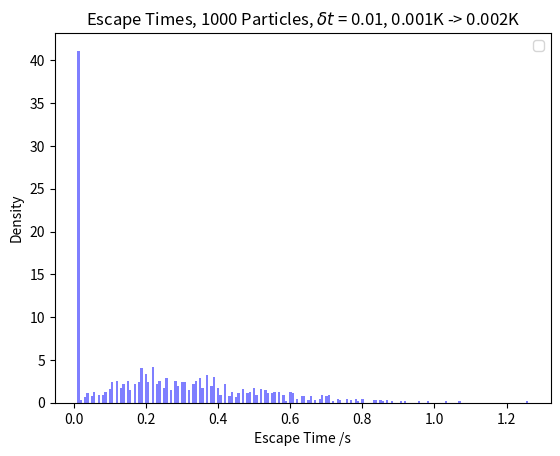

This chart was generated by the following Python code:
import numpy as np
import matplotlib.pyplot as plot
import math

# physical
global MASS; MASS = 1.00784*1.66*(10**-27);
global K_B; K_B = 1.380649*(10**-23);
global C; C = 3*(10**8);
global ALPHA_FACTOR; ALPHA_FACTOR=6.67*(10**-31) #[m^3], alpha/4*pi*epsilon_0
# simulation
global NUMBER; NUMBER = 1000;
global INITTEMP; INITEMP = 0.001; # kelvin
global INITPE; INITPE = 0;
global THRESHOLD; THRESHOLD = 0.002; # kelvin
global TIMESTEP; TIMESTEP = 0.01; # make sure to design sim so timestep can be changed at a later date
global MAXPASSES; MAXPASSES = 10;

# trap
global TRAPSIGMA; TRAPSIGMA = 200*(10**-6) #[m]
global TRAPD; TRAPD = 5*0.01 #[m]
global BEAMSWITCHPERIOD; BEAMSWITCHPERIOD = 1*(10**-9) #[s]
global BEAMLAMBDA; BEAMLAMBDA = 1200*(10**-9) # [m]
global BEAMPOWER; BEAMPOWER = 1 #[W]

# we are using the expectation value of the energy change per kick since there will be like 10**6 kicks per beam pass
global BEAMSTRENGTH; BEAMSTRENGTH = ALPHA_FACTOR * ((2*BEAMPOWER)/(C*(TRAPSIGMA**2)))

# RANDOM GENERATORS
def UniRandSpace(N):
    return np.random.rand(N)

def UniRandVector():
    '''
    Returns a numpy vector uniformly distributed on the surface of a unit sphere, in cartesian coords (x,y,z)
    '''
    theta = np.acos(1-2*np.random.uniform(0,1))
    phi = np.random.uniform(0,2*np.pi)
    return np.array([np.sin(theta)*np.cos(phi), np.sin(theta)*np.sin(phi), np.cos(theta)])

def UniRandVectorSpace(N):
    '''
    Returns an NP array of uniform random unit vectors 
    '''
    angles = np.random.random((N,2))
    angles[:,1] = angles[:,1]*2*np.pi # phi
    angles[:,0] = np.acos(1-2*angles[:,0]) # theta

    unitVectors = np.zeros((N,3))
    unitVectors[:,0] = np.sin(angles[:,0])*np.cos(angles[:,1]) #x
    unitVectors[:,1] = np.sin(angles[:,0])*np.sin(angles[:,1]) #y
    unitVectors[:,2] = np.cos(angles[:,0]) #z
    return unitVectors, angles

# MAXWELL BOLTZMAN VELOCITY DISTRIBUTION
def MaxBoltCDF(vel, temp, PE):
    '''
    Maxwell boltzmann CDF for a velocity vel, temperature temp, potential energy PE.
    '''
    E = (0.5*MASS*(vel**2)) + PE
    return math.erf((E/(K_B*temp))**0.5) - (2/(np.pi**0.5)) * ((E/(K_B*temp))**0.5) * np.exp(-E/(K_B*temp))

def MaxBoltPDF(vel,temp,PE):
    '''
    Maxwell boltzmann PDF for a velocity vel, temperature temp, potential energy PE.
    '''
    E = 0.5*MASS*(vel**2) + PE
    return ((2/np.pi)**0.5)*2*((MASS/(K_B*temp))**0.5)*(E/(K_B*temp))*np.exp(-E/(K_B*temp))

def GetDistributedVelocity(prob, temp, PE, it=20, guess=0):
    '''
    Uses newton raphson iteration, it times, to get a velocity from a uniformly distributed variable prob, of temperature temp, potential energy PE.
    '''
    if(guess == 0):
        guess = ((2*K_B*temp)/MASS)**0.5
        #print(guess)
    for i in range(it):
        guess = guess - ((MaxBoltCDF(guess, temp, PE)-prob)/MaxBoltPDF(guess, temp, PE))
        #print(guess)
    return guess

def RandVelocities(N, temp, PE):
    '''
    Returns a numpy array of N maxwell boltzman distributed velocities
    '''
    uniforms = np.random.rand(N)
    velocities = np.vectorize(GetDistributedVelocity)(uniforms, temp, PE)
    return velocities

def DrawInitVels(velocities):
    Fig = plot.figure()
    plot.hist(velocities, bins=200, density=True, alpha=0.5, color='blue')
    x = np.linspace(np.min(velocities), np.max(velocities), 100)
    y = MaxBoltPDF(x, 0.001, 0)
    plot.plot(x,y,"k--",label = "Maxwell Boltzmann PDF")
    plot.title("Randomly Distributed Velocities, $T=${0}$k$, U={1}$j$, N={2}".format(INITEMP, INITPE, NUMBER))
    plot.xlabel('velocity')
    plot.ylabel('Density')
    plot.legend()
    plot.show()

# PARTICLE PATHING

def MFPPDF(x):
    '''
    Returns the PDF of the probability the particle has entered the beam after a transverse path x
    Using mean free path theory, PDF(x) = 1-e^-(simga^2/d^2)x
    '''
    meanFreePath = (np.pi*(TRAPD**2))/(2*TRAPSIGMA)
    return 1-np.exp(-x/meanFreePath)

def RandomMFPTime(vel_t):
    '''
    Gets a randomly distributed time until next beam pass following a MFP distribution
    '''
    meanFreePath = (np.pi*(TRAPD**2))/(2*TRAPSIGMA)
    return -(meanFreePath/vel_t)*np.log(1-np.random.random_sample())

# RANDOM WALK STATISTICS
def RandomWalkPDF(n,N):
    return (1/(np.sqrt(2*np.pi*N))) * (np.exp(-(n**2)/(2*N)))

def RandomWalkCDF(n,N):
    return 0.5*math.erf(n/np.sqrt(2*N))

def GetDistributedn(prob, N, it=20, guess=0):
    '''
    Uses newton raphson iteration, it times, to get a random walk n from a dist of size N
    '''
    if(guess == 0):
        guess = np.sqrt(N)
    for i in range(it):
        guess = guess - ((RandomWalkCDF(guess,N)-prob)/RandomWalkPDF(guess, N))
    i = np.random.randint(-1,1)
    if(i == 0): i = 1
    return guess*i

# get energy
def GetEnergyK(velocity, PE):
    '''
    returns a particles energy in kelvin
    '''
    return (0.5*MASS*(velocity**2) + PE)/K_B


# sim
def simulate():
    # Initialise variables of simulation
    VELOCITIES = RandVelocities(NUMBER,INITEMP,INITPE)
    FREEPATHS = np.zeros(NUMBER)
    TIME = 0
    escapeTimes = np.array([])

    # -- Main LOOP
    while(np.size(VELOCITIES)>0):
        # - move particles + redist vel
        TIME += TIMESTEP # iterate by one step
        directions, angles = UniRandVectorSpace(np.size(VELOCITIES)) # get current direction of all particles
        transComps = np.sqrt(directions[:,0]**2 + directions[:,1]**2) # get all transverse components
        FREEPATHS += VELOCITIES*transComps*TIMESTEP # get the amount each particle travels by

        # - check if a particle is crossing the beam
        # ie if a random num (0,1] is less than the value of the PDF at that MFP, then its crossing the beam
        crossingBeamIndex = np.where(UniRandSpace(np.size(FREEPATHS)) <= np.vectorize(MFPPDF)(FREEPATHS))[0]
        # - If crossing beam
        if(np.size(crossingBeamIndex)>0):
            # get impact params
            impactParams = TRAPSIGMA*UniRandSpace(np.size(crossingBeamIndex))
            # get beam path
            crossLengths = 2*np.sqrt(TRAPSIGMA**2-impactParams**2)
            # get kick numbers
            beamTimes = crossLengths/(VELOCITIES[crossingBeamIndex]*transComps[crossingBeamIndex])
            NKicks = beamTimes/(BEAMSWITCHPERIOD*(10**-9))
            # get a number of non-cancelled kicks, randomly invert it for negative energy 
            nKicks = np.vectorize(GetDistributedn)(np.random.uniform(0,0.5,size=np.size(crossingBeamIndex)), NKicks)
            # get a change in z-dir energy and therefor velocity for each particle
            deltaUZ = BEAMSTRENGTH * nKicks
            deltaVZ = deltaUZ/(MASS*VELOCITIES[crossingBeamIndex]*directions[crossingBeamIndex,2])
            # Apply the change in velocity to effected particles
            # this may be a little slow but works for no for recombining the ind of effect particles with the overall particle array
            for i in range(np.size(crossingBeamIndex)):
                ind = crossingBeamIndex[i]
                VELOCITIES[ind] = np.sqrt((VELOCITIES[ind]*directions[i,0])**2 + (VELOCITIES[ind]*directions[i,1])**2 + ((VELOCITIES[ind]*directions[i,2]) + deltaVZ[i])**2)
            # reset the MFP of effected particles to 0
            FREEPATHS[crossingBeamIndex] = 0

        #print(str(TIME) + ' ' + str(VELOCITIES) + ' ' + str(GetEnergyK(VELOCITIES[0],0)))
        if(np.isnan(VELOCITIES[0])):
            break;

        # - REMOVE ANY ESCAPED PARTICLES
        # Important to maintain that VELOCITIES and FREEPATHS are always the same lenght
        # get particles energies in kelvin
        energies = GetEnergyK(VELOCITIES, 0)
        escaped = np.where(energies>THRESHOLD)[0]
        if(np.size(escaped)>0):
            escapeTimes = np.append([TIME]*np.size(escaped), escapeTimes)
            # remove escaped particles 
            VELOCITIES = np.delete(VELOCITIES, escaped)
            FREEPATHS = np.delete(FREEPATHS, escaped)
            print("{0} PARTICLES ESCAPED, {1} REMAIN".format(np.size(escaped), np.size(VELOCITIES)))

    return escapeTimes

def simulate2():
    # Initialise variables of simulation
    VELOCITIES = RandVelocities(NUMBER,INITEMP,INITPE)
    TIMES = np.zeros(NUMBER)
    PASSES = np.zeros(NUMBER)
    KICKS = np.zeros(NUMBER)
    escapes = np.array([])

    while(np.size(VELOCITIES)>0 and np.max(PASSES) < MAXPASSES):
        # distribute velocity components
        directions, angles = UniRandVectorSpace(np.size(VELOCITIES)) # get current direction of all particles
        transComps = np.sqrt(directions[:,0]**2 + directions[:,1]**2) # get all transverse components
        # Get time until next beam pass
        TIMES += np.vectorize(RandomMFPTime)(VELOCITIES*transComps)

        # For particles crossing beam (all of ones remaining lmao)
        # Impact params
        impactParams = TRAPSIGMA*UniRandSpace(np.size(VELOCITIES))
        # get beam path
        crossLengths = 2*np.sqrt(TRAPSIGMA**2-impactParams**2)
        # get crossing time and therefore total number of kicks
        beamTimes = crossLengths/(VELOCITIES*transComps)
        NKicks = beamTimes/(BEAMSWITCHPERIOD)
        # get a number of non-cancelled kicks, randomly invert it for negative energy (coin flip)
        nKicks = np.vectorize(GetDistributedn)(np.random.uniform(0,0.5,size=np.size(VELOCITIES)), NKicks)
        # get a change in z-dir energy and therefor velocity for each particle
        deltaUZs = BEAMSTRENGTH * nKicks
        deltaVZs = deltaUZs/(MASS*VELOCITIES*directions[:,2])
        # apply increase in velocity
        VELOCITIES = np.sqrt((VELOCITIES*directions[:,0])**2 + (VELOCITIES*directions[:,1])**2 + ((VELOCITIES*directions[:,2]) + deltaVZs)**2)
        
        # break and return an error if any velocities are nan
        if(np.isnan(VELOCITIES)):
            print("NAN ENCOUNTERED IN VELOCITIES, BREAKING")
            break;

        # ITERATE TRACKING ARRAYS
        PASSES += np.array([1]*np.size(PASSES))
        KICKS += nKicks

        # CHECK FOR ESCAPES
        energies = GetEnergyK(VELOCITIES, 0)
        escaped = np.where(energies>THRESHOLD)[0]
        if(np.size(escaped)>0):
            # create an array of all escape times, total passes and total number of non cancelled kicks for all escaped particles
            escapes = np.append(np.array([TIMES[escaped],PASSES[escaped],KICKS[escaped]]), escapes)
            # remove escaped particles 
            VELOCITIES = np.delete(VELOCITIES, escaped)
            PASSES = np.delete(PASSES, escaped)
            KICKS = np.delete(KICKS, escaped)
            TIMES = np.delete(TIMES, escaped)
            print("{0} PARTICLES ESCAPED, {1} REMAIN".format(np.size(escaped), np.size(VELOCITIES)))
    # After loop ends, its assumed all remaining particles will not escape in any capacity we care about
    stucks = np.array([TIMES, VELOCITIES, PASSES, KICKS])
    return escaped, stucks
        
def Histogram(array):
    Fig = plot.figure()
    plot.hist(array, bins=200, density=True, alpha=0.5, color='blue')
    plot.title("Escape Times, {0} Particles, $\delta t$ = {1}, {2}K -> {3}K".format(NUMBER, TIMESTEP, INITEMP, THRESHOLD))
    plot.xlabel('Escape Time /s')
    plot.ylabel('Density')
    plot.legend()
    plot.show()
    
def __main__():    
    times = simulate()
    Histogram(times)

__main__()
